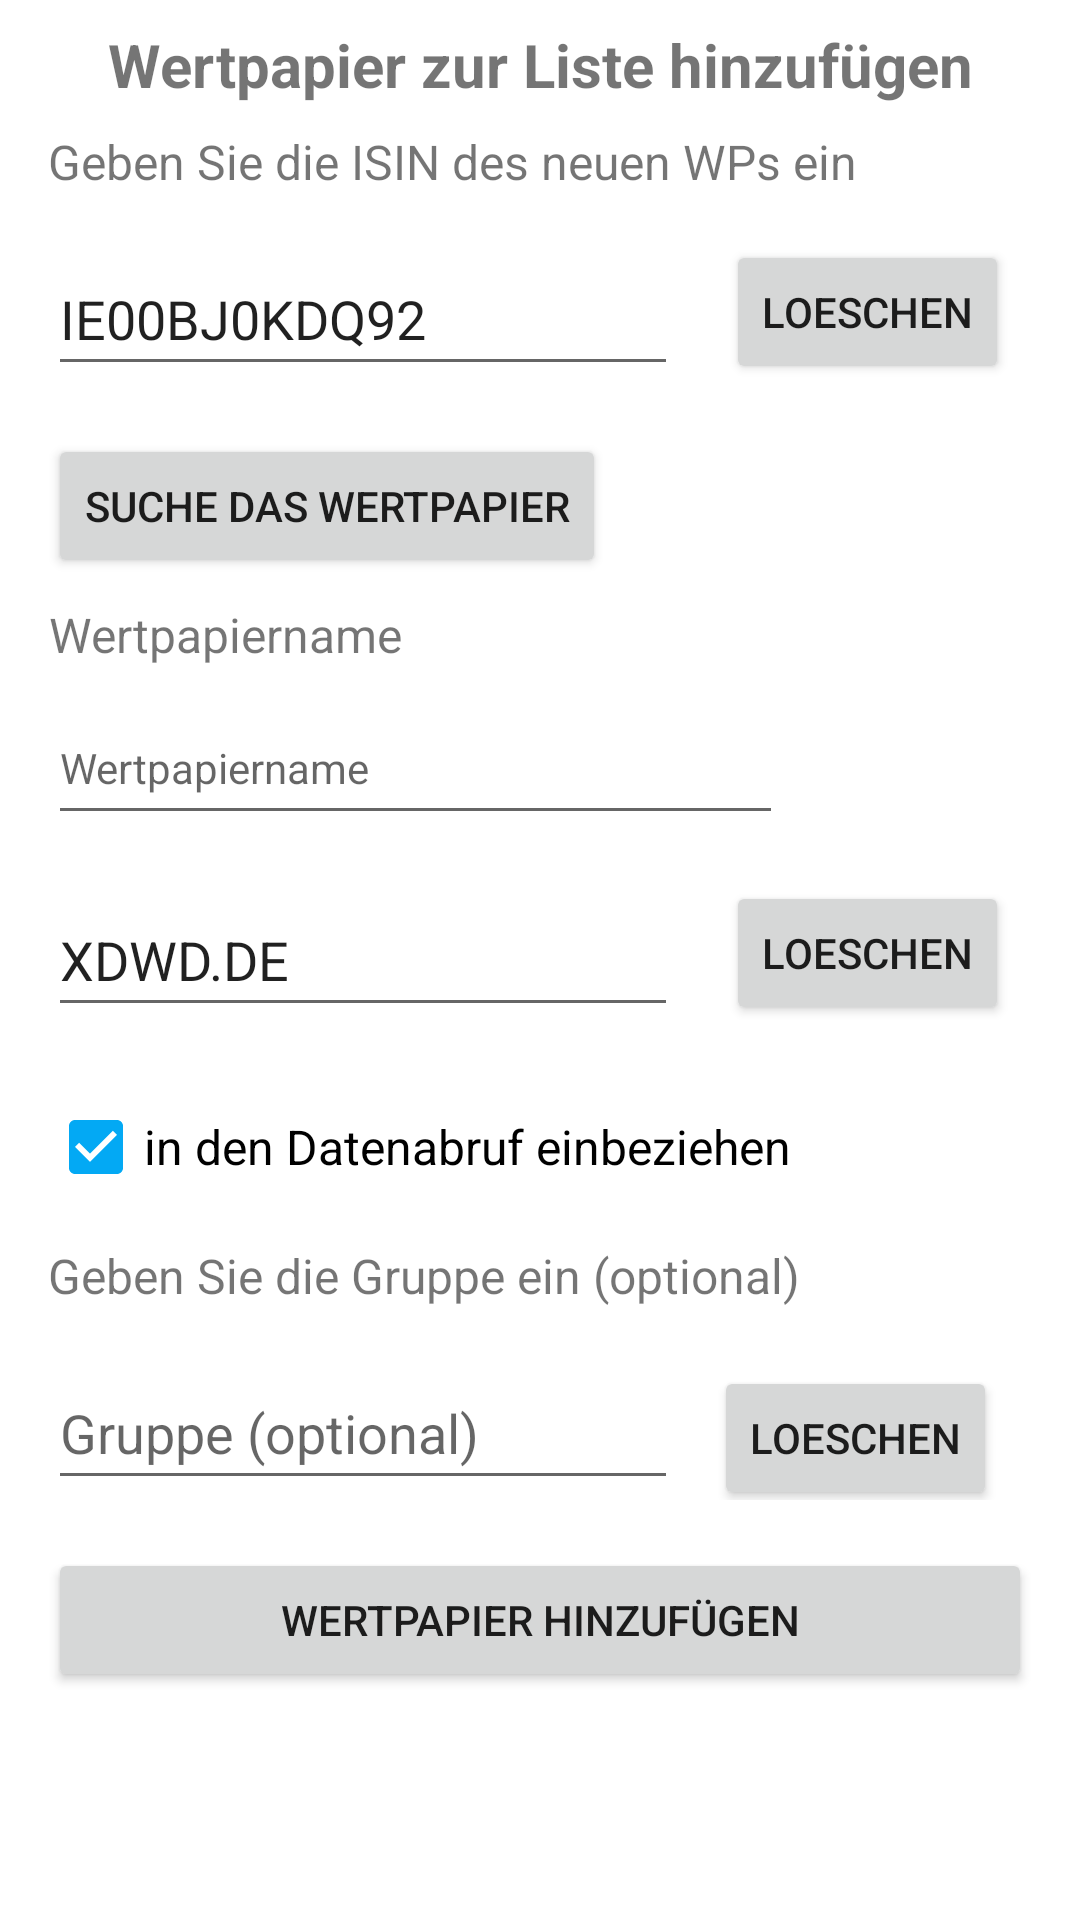

Android layout source for this screen:
<!-- AndroidManifest.xml: application theme Theme.Wertpapierkurse -->
<!-- res/layout/activity_add_stock.xml -->
<?xml version="1.0" encoding="utf-8"?>
<LinearLayout xmlns:android="http://schemas.android.com/apk/res/android"
    xmlns:app="http://schemas.android.com/apk/res-auto"
    xmlns:tools="http://schemas.android.com/tools"
    android:layout_width="match_parent"
    android:layout_height="match_parent"
    android:orientation="vertical"
    tools:context=".AddStock">

    <TextView
        android:id="@+id/tvTitle"
        android:layout_width="match_parent"
        android:layout_height="wrap_content"
        android:layout_marginStart="16dp"
        android:layout_marginTop="8dp"
        android:layout_marginEnd="16dp"
        android:text="Wertpapier zur Liste hinzufügen"
        android:textAlignment="center"
        android:textSize="20sp"
        android:textStyle="bold" />

    <TextView
        android:id="@+id/tvIsin"
        android:layout_width="wrap_content"
        android:layout_height="wrap_content"
        android:layout_marginStart="16dp"
        android:layout_marginTop="8dp"
        android:layout_marginEnd="16dp"
        android:text="Geben Sie die ISIN des neuen WPs ein"
        android:textAlignment="center"
        android:textSize="16sp" />

    <LinearLayout
        android:layout_width="match_parent"
        android:layout_height="wrap_content"
        android:orientation="horizontal"
        android:padding="8dp">

        <EditText
            android:id="@+id/etStockIsin"
            android:layout_width="wrap_content"
            android:layout_height="wrap_content"
            android:layout_marginStart="8dp"
            android:layout_marginTop="8dp"
            android:layout_marginEnd="8dp"
            android:ems="10"
            android:hint="ISIN"
            android:inputType="textPersonName"
            android:minHeight="48dp"
            android:text="IE00BJ0KDQ92" />

        <Button
            android:id="@+id/btnIsinDelete"
            android:layout_width="wrap_content"
            android:layout_height="wrap_content"
            android:layout_marginStart="8dp"
            android:layout_marginTop="4dp"
            android:layout_marginEnd="8dp"
            android:text="loeschen" />

    </LinearLayout>

    <Button
        android:id="@+id/btnSearchIsin"
        android:layout_width="wrap_content"
        android:layout_height="wrap_content"
        android:layout_marginStart="16dp"
        android:layout_marginTop="8dp"
        android:layout_marginEnd="16dp"
        android:text="suche das Wertpapier" />

    <TextView
        android:id="@+id/tvStockName"
        android:layout_width="wrap_content"
        android:layout_height="wrap_content"
        android:layout_marginStart="16dp"
        android:layout_marginTop="8dp"
        android:layout_marginEnd="16dp"
        android:text="Wertpapiername"
        android:textAlignment="center"
        android:textSize="16sp" />

    <EditText
        android:id="@+id/etStockName"
        android:layout_width="wrap_content"
        android:layout_height="wrap_content"
        android:layout_marginStart="16dp"
        android:layout_marginTop="8dp"
        android:layout_marginEnd="16dp"
        android:clickable="false"
        android:cursorVisible="false"
        android:focusable="false"
        android:ems="15"
        android:hint="Wertpapiername"
        android:inputType="textPersonName"
        android:minHeight="48dp"
        android:textSize="14sp" />

    <LinearLayout
        android:layout_width="match_parent"
        android:layout_height="wrap_content"
        android:orientation="horizontal"
        android:padding="8dp">

        <EditText
            android:id="@+id/etStockSymbolYahooApi"
            android:layout_width="wrap_content"
            android:layout_height="wrap_content"
            android:layout_marginStart="8dp"
            android:layout_marginTop="8dp"
            android:layout_marginEnd="8dp"
            android:ems="10"
            android:hint="Yahoo API Symbol"
            android:inputType="textPersonName"
            android:minHeight="48dp"
            android:text="XDWD.DE" />

        <Button
            android:id="@+id/btnSymbolYahooApiDelete"
            android:layout_width="wrap_content"
            android:layout_height="wrap_content"
            android:layout_marginStart="8dp"
            android:layout_marginTop="4dp"
            android:layout_marginEnd="8dp"
            android:text="loeschen" />

    </LinearLayout>

    <CheckBox
        android:id="@+id/cbxStockActive"
        android:layout_width="match_parent"
        android:layout_height="wrap_content"
        android:layout_marginStart="16dp"
        android:layout_marginTop="8dp"
        android:layout_marginEnd="16dp"
        android:checked="true"
        android:text="in den Datenabruf einbeziehen"
        android:textSize="16sp" />

    <TextView
        android:id="@+id/tvGroup"
        android:layout_width="wrap_content"
        android:layout_height="wrap_content"
        android:layout_marginStart="16dp"
        android:layout_marginTop="8dp"
        android:layout_marginEnd="16dp"
        android:text="Geben Sie die Gruppe ein (optional)"
        android:textAlignment="center"
        android:textSize="16sp" />

    <LinearLayout
        android:layout_width="match_parent"
        android:layout_height="wrap_content"
        android:orientation="horizontal"
        android:padding="8dp">

        <EditText
            android:id="@+id/etStockGroup"
            android:layout_width="wrap_content"
            android:layout_height="wrap_content"
            android:layout_marginStart="8dp"
            android:layout_marginTop="8dp"
            android:layout_marginEnd="8dp"
            android:ems="10"
            android:hint="Gruppe (optional)"
            android:inputType="textPersonName"
            android:minHeight="48dp"
            android:text="" />


        <Button
            android:id="@+id/btnGroupDelete"
            android:layout_width="wrap_content"
            android:layout_height="wrap_content"
            android:layout_marginStart="4dp"
            android:layout_marginTop="8dp"
            android:layout_marginEnd="8dp"
            android:text="loeschen" />

    </LinearLayout>

    <Button
        android:id="@+id/btnAddStock"
        android:layout_width="match_parent"
        android:layout_height="wrap_content"
        android:layout_marginStart="16dp"
        android:layout_marginTop="8dp"
        android:layout_marginEnd="16dp"
        android:text="Wertpapier hinzufügen" />



</LinearLayout>
<!-- resources referenced by this layout -->
<resources>
  <style name="Theme.Wertpapierkurse" parent="Theme.MaterialComponents.DayNight.DarkActionBar">
          
          <item name="colorPrimary">@color/blue</item>
          <item name="colorPrimaryVariant">@color/darkblue</item>
          <item name="colorOnPrimary">@color/white</item>
          
          <item name="colorSecondary">@color/lightblue</item>
          <item name="colorSecondaryVariant">@color/teal_700</item>
          <item name="colorOnSecondary">@color/black</item>
          
          <item name="android:statusBarColor" tools:targetApi="l">?attr/colorPrimaryVariant</item>
          
      </style>
  <color name="blue">#2196F3</color>
  <color name="darkblue">#007FE4</color>
  <color name="white">#FFFFFFFF</color>
  <color name="lightblue">#03A9F4</color>
  <color name="teal_700">#FF018786</color>
  <color name="black">#FF000000</color>
</resources>
